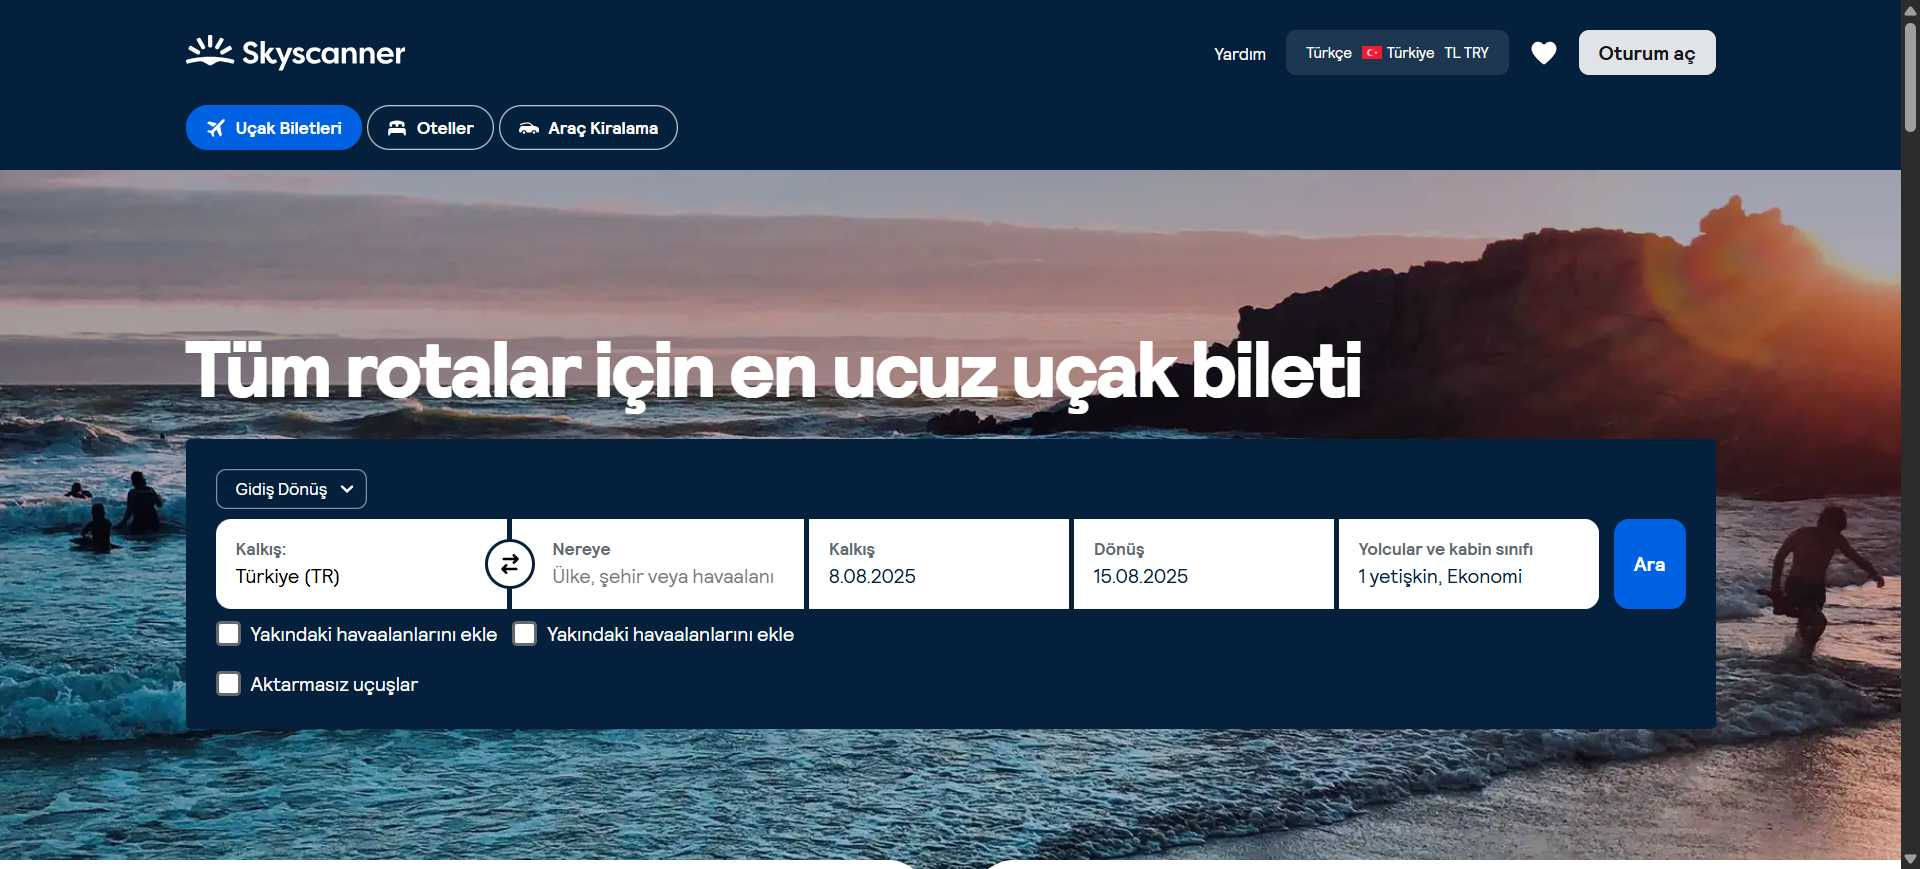
Task: Native Digital RPA Bootcamp Homework
Workflow: WF_EnteredInfo

Step 1: Chrome En Ucuz Uçak Biletleri ve Rezervasyon in window 'En Ucuz Uçak Biletleri ve Rezervasyon Teklifleri | Skyscanner' (chrome.exe)

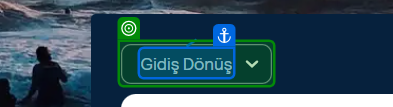
Step 2: select "Tek yön" in the button (chrome.exe)
